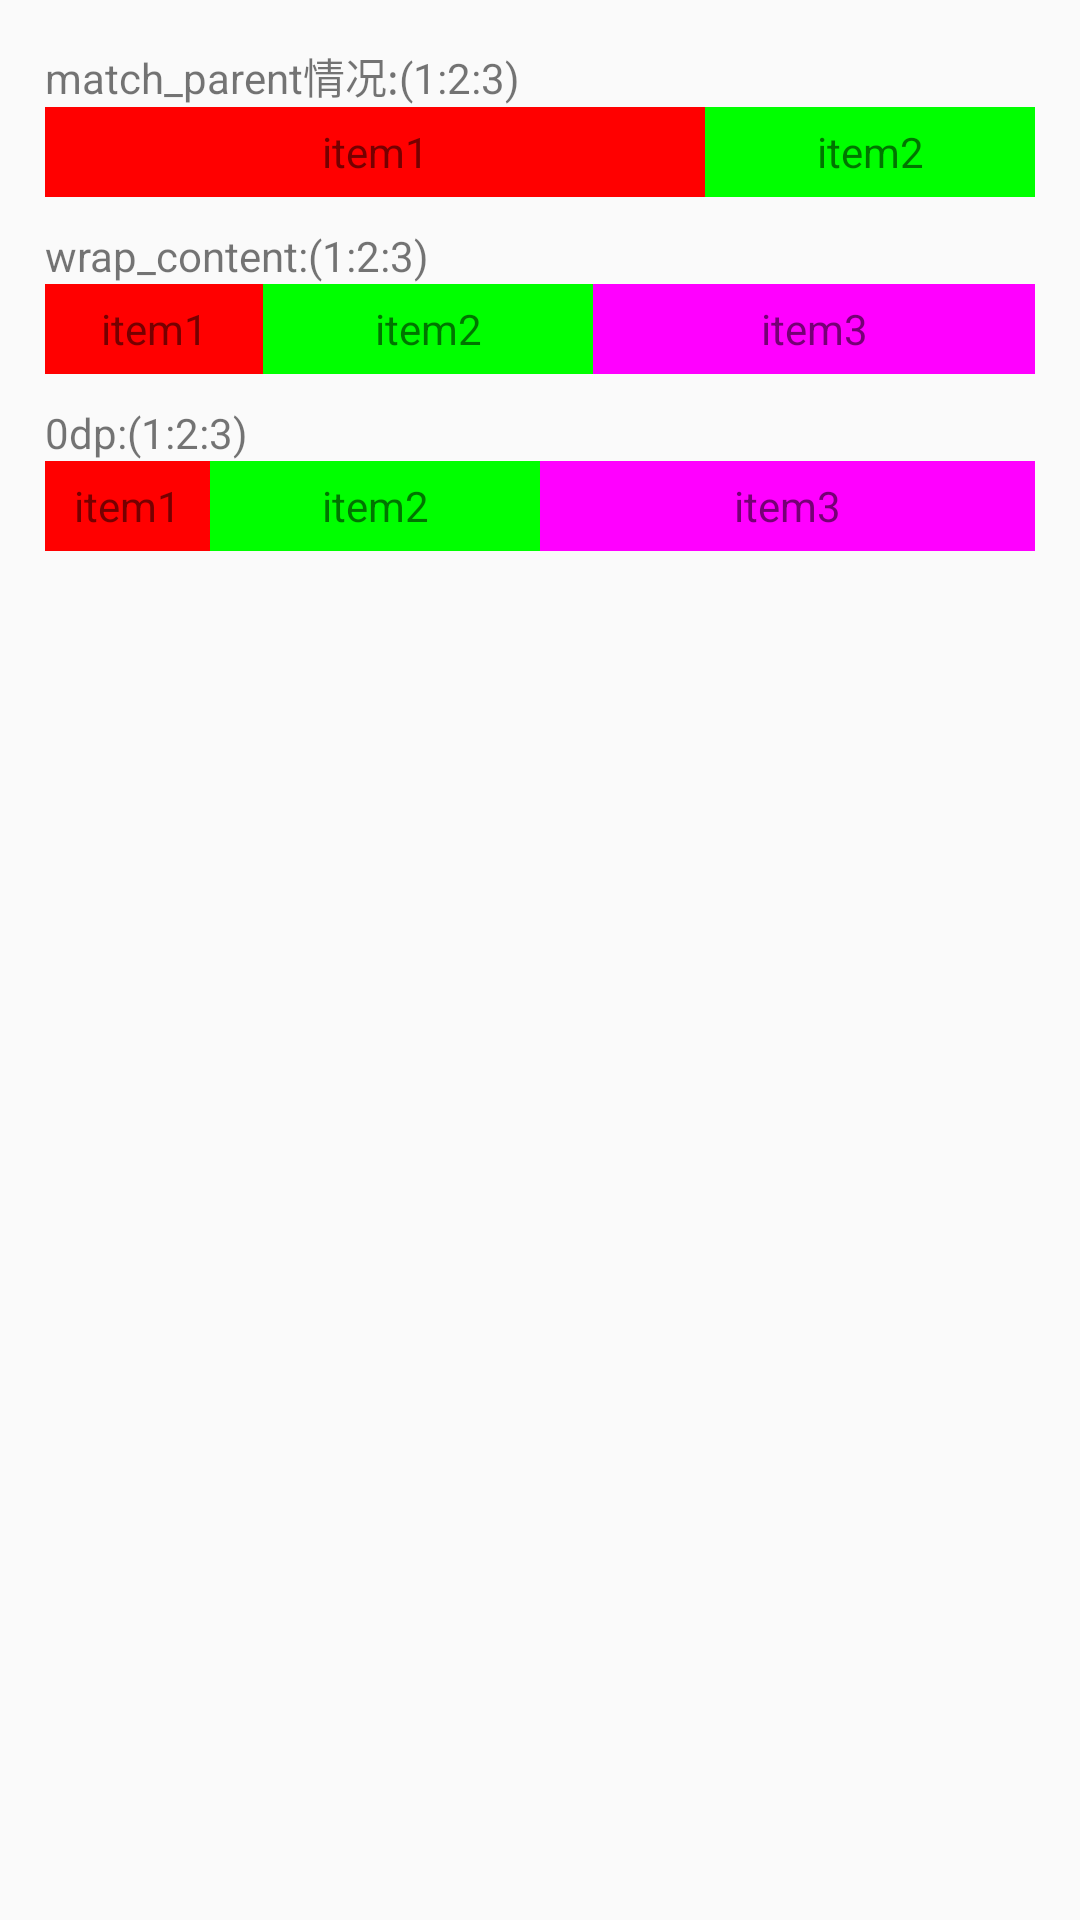

This screen was rendered from an Android layout file. Write that file and the resources it references.
<!-- AndroidManifest.xml: application theme AppTheme -->
<!-- res/layout/activity_weight_sample.xml -->
<?xml version="1.0" encoding="utf-8"?>
<ScrollView xmlns:android="http://schemas.android.com/apk/res/android"
            android:orientation="vertical"
            android:layout_width="match_parent"
            android:layout_height="match_parent">

    <LinearLayout
        android:layout_width="match_parent"
        android:layout_height="wrap_content"
        android:padding="15dp"
        android:orientation="vertical">

        <TextView
            android:layout_width="wrap_content"
            android:layout_height="wrap_content"
            android:text="match_parent情况:(1:2:3)"/>

        <LinearLayout
            android:layout_width="match_parent"
            android:layout_height="30dp"
            android:orientation="horizontal">
            <TextView
                android:layout_width="match_parent"
                android:layout_height="match_parent"
                android:layout_weight="1"
                android:gravity="center"
                android:text="item1"
                android:background="#FF0000"/>
            <TextView
                android:layout_width="match_parent"
                android:layout_height="match_parent"
                android:layout_weight="2"
                android:gravity="center"
                android:text="item2"
                android:background="#00FF00"/>

            <TextView
                android:layout_width="match_parent"
                android:layout_height="match_parent"
                android:layout_weight="3"
                android:gravity="center"
                android:text="item3"
                android:background="#FF00FF"/>
        </LinearLayout>

        <TextView
            android:layout_width="wrap_content"
            android:layout_height="wrap_content"
            android:layout_marginTop="10dp"
            android:text="wrap_content:(1:2:3)"/>

        <LinearLayout
            android:layout_width="match_parent"
            android:layout_height="30dp"
            android:orientation="horizontal">
            <TextView
                android:layout_width="wrap_content"
                android:layout_height="match_parent"
                android:layout_weight="1"
                android:gravity="center"
                android:text="item1"
                android:background="#FF0000"/>
            <TextView
                android:layout_width="wrap_content"
                android:layout_height="match_parent"
                android:layout_weight="2"
                android:gravity="center"
                android:text="item2"
                android:background="#00FF00"/>

            <TextView
                android:layout_width="wrap_content"
                android:layout_height="match_parent"
                android:layout_weight="3"
                android:gravity="center"
                android:text="item3"
                android:background="#FF00FF"/>
        </LinearLayout>

        <TextView
            android:layout_width="wrap_content"
            android:layout_height="wrap_content"
            android:layout_marginTop="10dp"
            android:text="0dp:(1:2:3)"/>

        <LinearLayout
            android:layout_width="match_parent"
            android:layout_height="30dp"
            android:orientation="horizontal">
            <TextView
                android:layout_width="0dp"
                android:layout_height="match_parent"
                android:layout_weight="1"
                android:gravity="center"
                android:text="item1"
                android:background="#FF0000"/>
            <TextView
                android:layout_width="0dp"
                android:layout_height="match_parent"
                android:layout_weight="2"
                android:gravity="center"
                android:text="item2"
                android:background="#00FF00"/>

            <TextView
                android:layout_width="0dp"
                android:layout_height="match_parent"
                android:layout_weight="3"
                android:gravity="center"
                android:text="item3"
                android:background="#FF00FF"/>
        </LinearLayout>








    </LinearLayout>

</ScrollView>
<!-- resources referenced by this layout -->
<resources>
  <style name="AppTheme" parent="Theme.AppCompat.Light.DarkActionBar">
          
          <item name="colorPrimary">@color/colorPrimary</item>
          <item name="colorPrimaryDark">@color/colorPrimaryDark</item>
          <item name="colorAccent">@color/colorAccent</item>
          <item name="android:listDivider">@drawable/divider</item>
      </style>
  <color name="colorPrimary">#3F51B5</color>
  <color name="colorPrimaryDark">#303F9F</color>
  <color name="colorAccent">#FF4081</color>
  <!-- drawable divider (drawable) -->
  <?xml version="1.0" encoding="utf-8"?>
  <shape xmlns:android="http://schemas.android.com/apk/res/android"
         android:shape="rectangle">
      <solid android:color="#FFFF00"/>
      <size android:height="10dp"/>
  </shape>
</resources>
